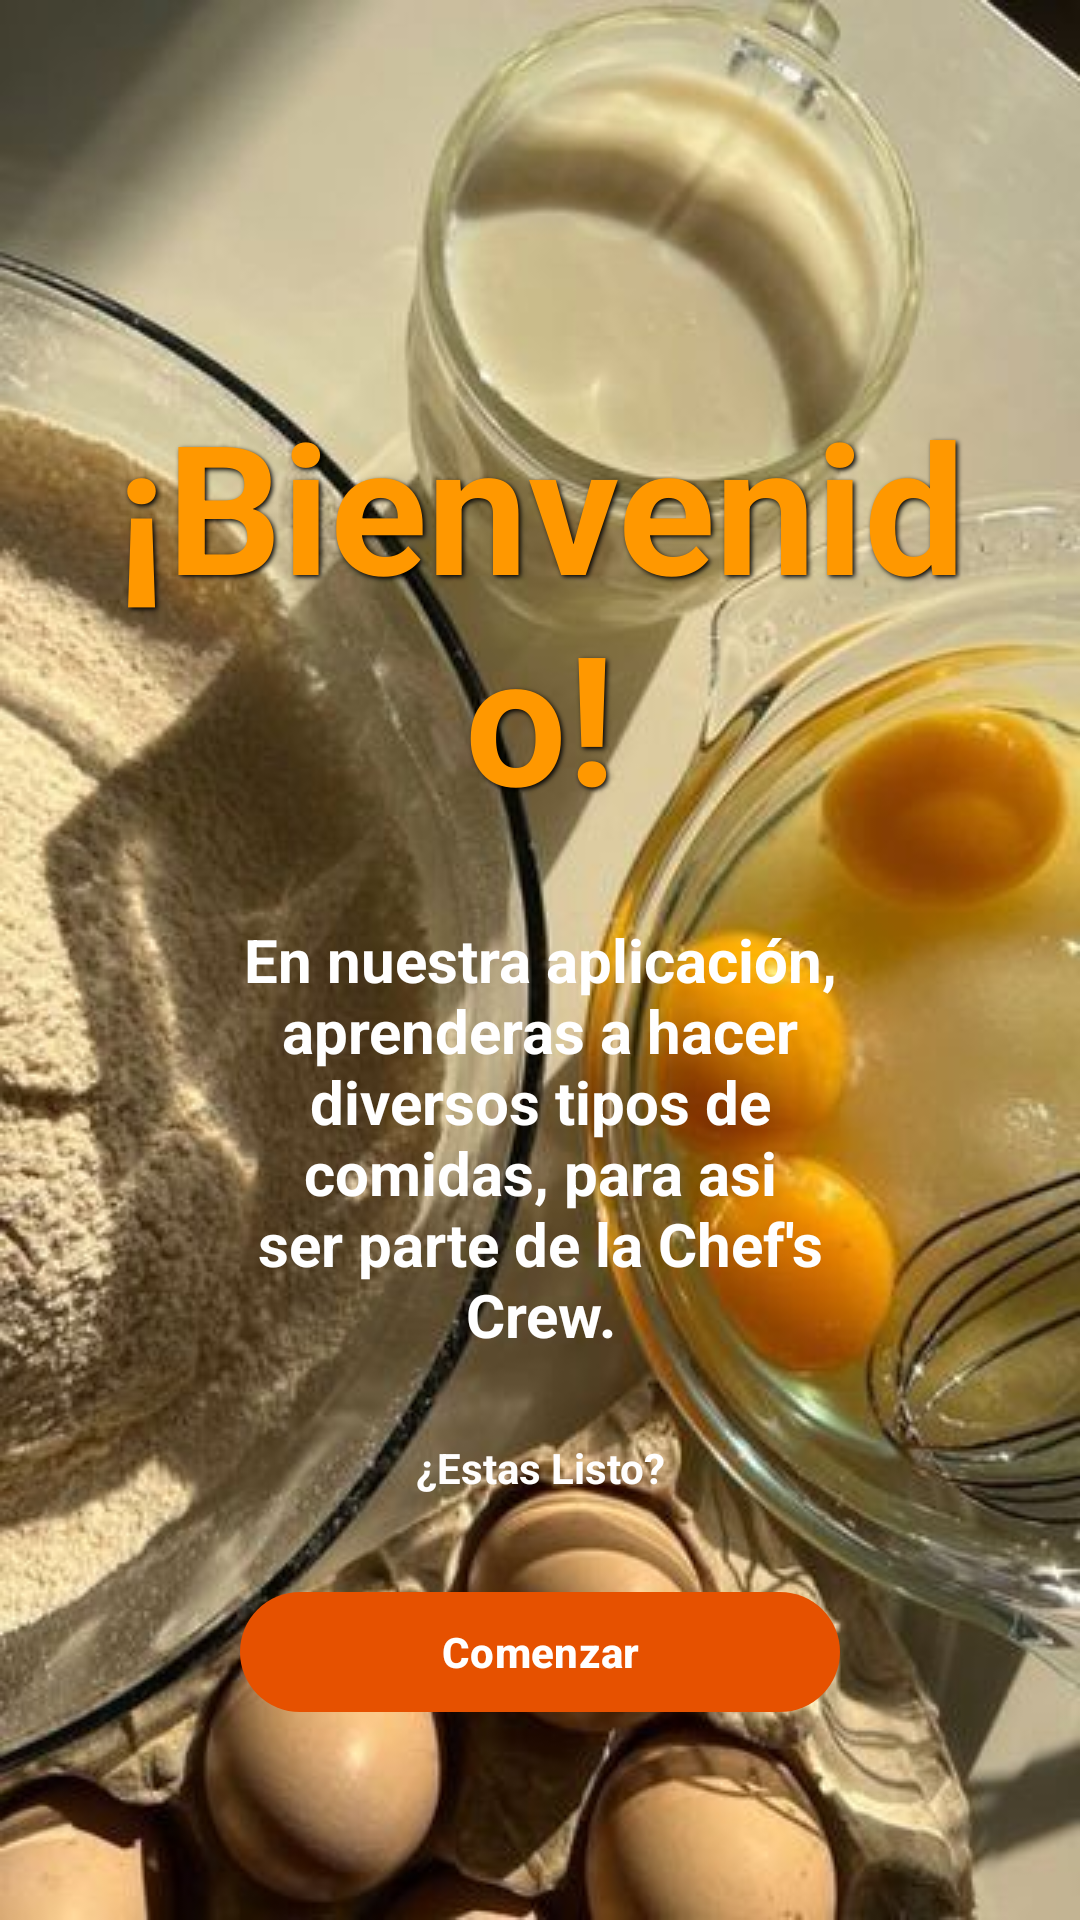

Layout XML and referenced resources for this Android screen:
<!-- AndroidManifest.xml: application theme Theme.InicioActivity -->
<!-- res/layout/activity_main.xml -->
<?xml version="1.0" encoding="utf-8"?>
<androidx.constraintlayout.widget.ConstraintLayout xmlns:android="http://schemas.android.com/apk/res/android"
    xmlns:app="http://schemas.android.com/apk/res-auto"
    xmlns:tools="http://schemas.android.com/tools"
    android:id="@+id/main"
    android:layout_width="match_parent"
    android:layout_height="match_parent"
    tools:context=".MainActivity">

    

    

    

    <ImageView
        android:id="@+id/background_image"
        android:layout_width="0dp"
        android:layout_height="0dp"
        android:scaleType="centerCrop"
        android:src="@drawable/fondoinicio"
        app:layout_constraintBottom_toBottomOf="parent"
        app:layout_constraintEnd_toEndOf="parent"
        app:layout_constraintHorizontal_bias="1.0"
        app:layout_constraintStart_toStartOf="parent"
        app:layout_constraintTop_toTopOf="parent"
        app:layout_constraintVertical_bias="0.0" />

    <TextView
        android:id="@+id/textView5"
        android:layout_width="match_parent"
        android:layout_height="wrap_content"
        android:layout_marginStart="32dp"
        android:layout_marginTop="128dp"
        android:layout_marginEnd="32dp"
        android:shadowColor="@android:color/black"
        android:shadowDx="2"
        android:shadowDy="2"
        android:shadowRadius="4"
        android:text="¡Bienvenido!"
        android:textAlignment="center"
        android:textAllCaps="false"
        android:textColor="#FF9800"
        android:textSize="60sp"
        android:textStyle="bold"
        app:layout_constraintBottom_toBottomOf="parent"
        app:layout_constraintEnd_toEndOf="parent"
        app:layout_constraintHorizontal_bias="0.0"
        app:layout_constraintStart_toStartOf="parent"
        app:layout_constraintTop_toTopOf="parent"
        app:layout_constraintVertical_bias="0.0" />

    <TextView
        android:id="@+id/textView3"
        android:layout_width="match_parent"
        android:layout_height="wrap_content"
        android:layout_marginStart="80dp"
        android:layout_marginTop="28dp"
        android:layout_marginEnd="80dp"
        android:text="En nuestra aplicación, aprenderas a hacer diversos tipos de comidas, para asi ser parte de la Chef's Crew."
        android:textAlignment="center"
        android:textColor="#FFFFFF"
        android:textSize="20sp"
        android:textStyle="bold"
        app:layout_constraintEnd_toEndOf="parent"
        app:layout_constraintHorizontal_bias="0.0"
        app:layout_constraintStart_toStartOf="parent"
        app:layout_constraintTop_toBottomOf="@+id/textView5" />

    <TextView
        android:id="@+id/textView4"
        android:layout_width="wrap_content"
        android:layout_height="wrap_content"
        android:layout_marginEnd="175dp"
        android:text="TextView"
        app:layout_constraintEnd_toStartOf="@+id/background_image"
        tools:layout_editor_absoluteY="474dp" />

    <TextView
        android:id="@+id/textView6"
        android:layout_width="match_parent"
        android:layout_height="wrap_content"
        android:layout_marginStart="80dp"
        android:layout_marginTop="16dp"
        android:layout_marginEnd="80dp"
        android:padding="12dp"
        android:text="¿Estas Listo?"
        android:textAlignment="center"
        android:textColor="#FFFEFE"
        android:textStyle="bold"
        app:layout_constraintEnd_toEndOf="parent"
        app:layout_constraintHorizontal_bias="1.0"
        app:layout_constraintStart_toEndOf="@+id/background_image"
        app:layout_constraintTop_toBottomOf="@+id/textView3" />

    <com.google.android.material.button.MaterialButton
        android:id="@+id/button2"
        android:layout_width="match_parent"
        android:layout_height="wrap_content"
        android:layout_marginStart="80dp"
        android:layout_marginTop="16dp"
        android:layout_marginEnd="80dp"
        android:text="Comenzar"
        android:textColor="#FFFFFF"
        android:textStyle="bold"
        app:layout_constraintEnd_toStartOf="@+id/background_image"
        app:layout_constraintStart_toStartOf="parent"
        app:layout_constraintTop_toBottomOf="@+id/textView6"
        app:backgroundTint="#E65100"
        app:cornerRadius="24dp"/>

</androidx.constraintlayout.widget.ConstraintLayout>
<!-- resources referenced by this layout -->
<resources>
  <!-- drawable fondoinicio: jpg bitmap (drawable, 44108 bytes) -->
  <style name="Theme.InicioActivity" parent="Base.Theme.InicioActivity" />
  <style name="Base.Theme.InicioActivity" parent="Theme.Material3.DayNight.NoActionBar">
          
      </style>
</resources>
